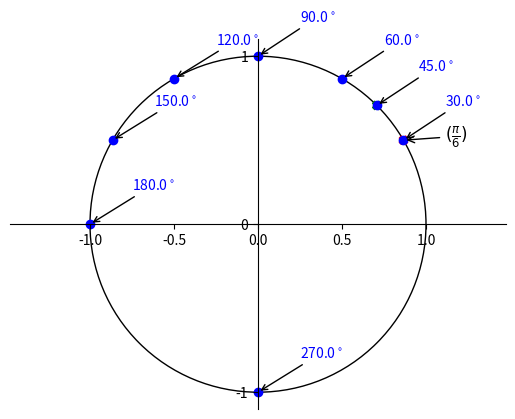

Reproduce this figure in Python.
from matplotlib import pyplot as plt, patches
import numpy as np
from fractions import Fraction as fr

fig = plt.figure()
ax = fig.subplots()

ymp = patches.Circle((0, 0), radius=1, fill=0)
ax.add_patch(ymp)

ax.spines['left'].set_position('center')
ax.spines['bottom'].set_position('center')
ax.spines['right'].set_color('none')
ax.spines['top'].set_color('none')
ax.xaxis.set_ticks_position('bottom')
ax.yaxis.set_ticks_position('left')

ax.axis('equal')

plt.xticks([-1, 0, 1], minor=True)
plt.yticks([-1, 0, 1])

pist_xy = np.array([np.pi/6, np.pi/4])
varit = np.array(['red', 'green'])
x = np.cos(pist_xy)
y = np.sin(pist_xy)
plt.scatter(x, y, color=varit, marker='X')

plt.annotate(r'$(\frac{\pi}{6})$',
             xy=(np.cos(np.pi/6), np.sin(np.pi/6)), xycoords='data',
             xytext=(+30, +0), textcoords='offset points', fontsize=12,
             arrowprops=dict(arrowstyle="->", connectionstyle="arc3,rad=0"))

additional_angles = np.radians([30, 45, 60, 90, 120, 150, 180, 270])
x_additional = np.cos(additional_angles)
y_additional = np.sin(additional_angles)

plt.scatter(x_additional, y_additional, color='blue', marker='o')

for angle in additional_angles:
    angle_degrees = np.round(np.degrees(angle), decimals=2)
    plt.annotate(fr'{angle_degrees}$^\circ$',
                 xy=(np.cos(angle), np.sin(angle)), xycoords='data',
                 xytext=(+30, 25), textcoords='offset points', fontsize=10, color='blue',
                 arrowprops=dict(arrowstyle="->", connectionstyle="arc3,rad=0"))

plt.show()
